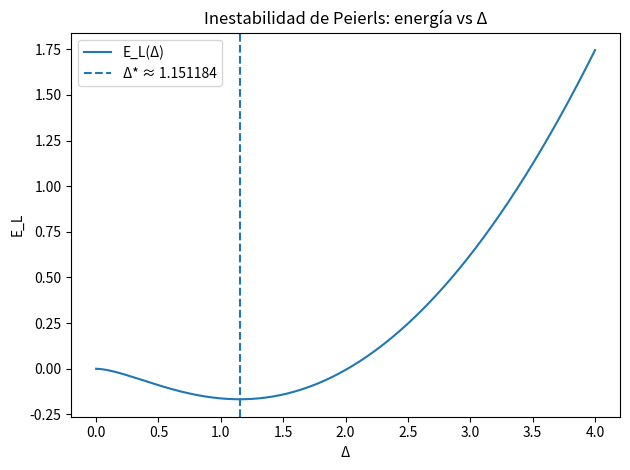

Python code for this plot:

"""Minimiza la energía de Peierls E_L(Δ) y grafica E(Δ) con su mínimo."""  # Docstring descriptivo del script.

from dataclasses import dataclass  # Para definir una clase liviana de parámetros.
from math import asinh, pi, sqrt     # Funciones matemáticas usadas en la fórmula.
from typing import Callable, Tuple    # Tipos para anotar funciones.

import numpy as np                   
import matplotlib.pyplot as plt      

# ----------------------- Parámetros del modelo ------------------------------

@dataclass(frozen=True)              # Dataclass inmutable para evitar cambios accidentales.
class PeierlsParams:                
    EF: float = 0.5                  # Energía de Fermi (E_F).
    a: float = 1.0                   # Parámetro elástico (prefactor del término Δ^2).
    kF: float = 1.0                  # Número de onda de Fermi (k_F).
    b: float = 2.0                   # Parámetro geométrico (aparece como 1/b^2).

# ---------------------- Energía total por unidad de longitud ----------------

def peierls_energy(delta: float, p: PeierlsParams) -> float:  # Evalúa E_L(Δ) para un Δ dado.
    if delta <= 0.0:                 # Protección para evitar Δ≤0 (no físico y singularidades).
        return np.inf                # Retorna infinito para excluir esos valores del mínimo.
    elastic = p.a / (p.b**2) * delta**2  # Término elástico: (a/b^2) Δ^2.
    ratio = delta / (2.0 * p.EF)     # Cociente Δ/(2E_F) usado repetidamente.
    bracket = 1.0 - sqrt(1.0 + ratio**2) - (ratio**2) * asinh(1.0 / ratio)  # Parte entre corchetes del término electrónico.
    electronic = (2.0 * p.EF * p.kF / pi) * bracket  # Prefactor (2E_F k_F/π) multiplicando el corchete.
    return elastic + electronic      # Energía total: suma elástico + electrónico.

# ---------------------- Minimización por razón áurea ------------------------

def golden_section_minimize(         # Implementa búsqueda del mínimo sin derivadas.
    f: Callable[[float], float],     # Función escalar a minimizar.
    a: float,                        # Extremo izquierdo del intervalo.
    b: float,                        # Extremo derecho del intervalo.
    tol: float = 1e-8,               # Tolerancia de longitud final del intervalo.
    maxiter: int = 200,              # Tope de iteraciones.
) -> Tuple[float, float]:            # Devuelve (x_min, f(x_min)).
    gr = (sqrt(5.0) + 1.0) / 2.0     # Número áureo φ=(1+√5)/2.
    c = b - (b - a) / gr             # Punto interno c.
    d = a + (b - a) / gr             # Punto interno d (simétrico).
    fc = f(c)                        # Evalúa f en c.
    fd = f(d)                        # Evalúa f en d.
    for _ in range(maxiter):         # Itera encogiendo el intervalo.
        if abs(b - a) < tol:         # Criterio de parada por tamaño del intervalo.
            break                    # Sale cuando se alcanza la tolerancia.
        if fc < fd:                  # Si f(c) < f(d), el mínimo está en [a,d].
            b, d, fd = d, c, fc      # Mueve el extremo derecho y recicla valores.
            c = b - (b - a) / gr     # Recalcula c.
            fc = f(c)                # Reevalúa f(c).
        else:                        # Si f(d) ≤ f(c), el mínimo está en [c,b].
            a, c, fc = c, d, fd      # Mueve el extremo izquierdo y recicla valores.
            d = a + (b - a) / gr     # Recalcula d.
            fd = f(d)                # Reevalúa f(d).
    x = (a + b) / 2.0                # Toma el centro del intervalo final como estimador.
    return x, f(x)                   # Devuelve el punto y su valor de f.

# ----------------------- Ejecución y visualización --------------------------

if __name__ == "__main__":           # Solo se ejecuta si corres este archivo directamente.
    p = PeierlsParams()              # Instancia con los valores pedidos en el enunciado.
    grid = np.linspace(1e-4, 4.0, 600)  # Malla de Δ para ubicar el valle de energía.
    vals = np.array([peierls_energy(x, p) for x in grid])  # Evalúa E(Δ) en la malla.
    imin = int(np.nanargmin(vals))   # Índice del valor mínimo en la malla (aproximado).
    L = max(grid[max(imin - 5, 0)], 1e-6)  # Extremo izquierdo del intervalo de refinamiento.
    R = grid[min(imin + 5, len(grid) - 1)]  # Extremo derecho del intervalo de refinamiento.
    delta_star, Emin = golden_section_minimize(lambda d: peierls_energy(d, p), L, R)  # Refinamiento del mínimo con GSS.
    print(f"Δ* ≈ {delta_star:.10f}  |  E_min ≈ {Emin:.10f}")  # Reporte numérico del mínimo.
    plt.figure()                       # Crea figura para la curva E(Δ).
    plt.plot(grid, vals, label="E_L(Δ)")  # Traza la energía en la malla.
    plt.axvline(delta_star, ls="--", label=f"Δ* ≈ {delta_star:.6f}")  # Marca vertical en el Δ óptimo.
    plt.xlabel("Δ")                    # Etiqueta del eje x.
    plt.ylabel("E_L")                  # Etiqueta del eje y.
    plt.title("Inestabilidad de Peierls: energía vs Δ")  # Título de la figura.
    plt.legend()                       # Muestra leyenda.
    plt.tight_layout()                 # Ajusta márgenes.
    plt.show()                         # Renderiza la figura en pantalla.
